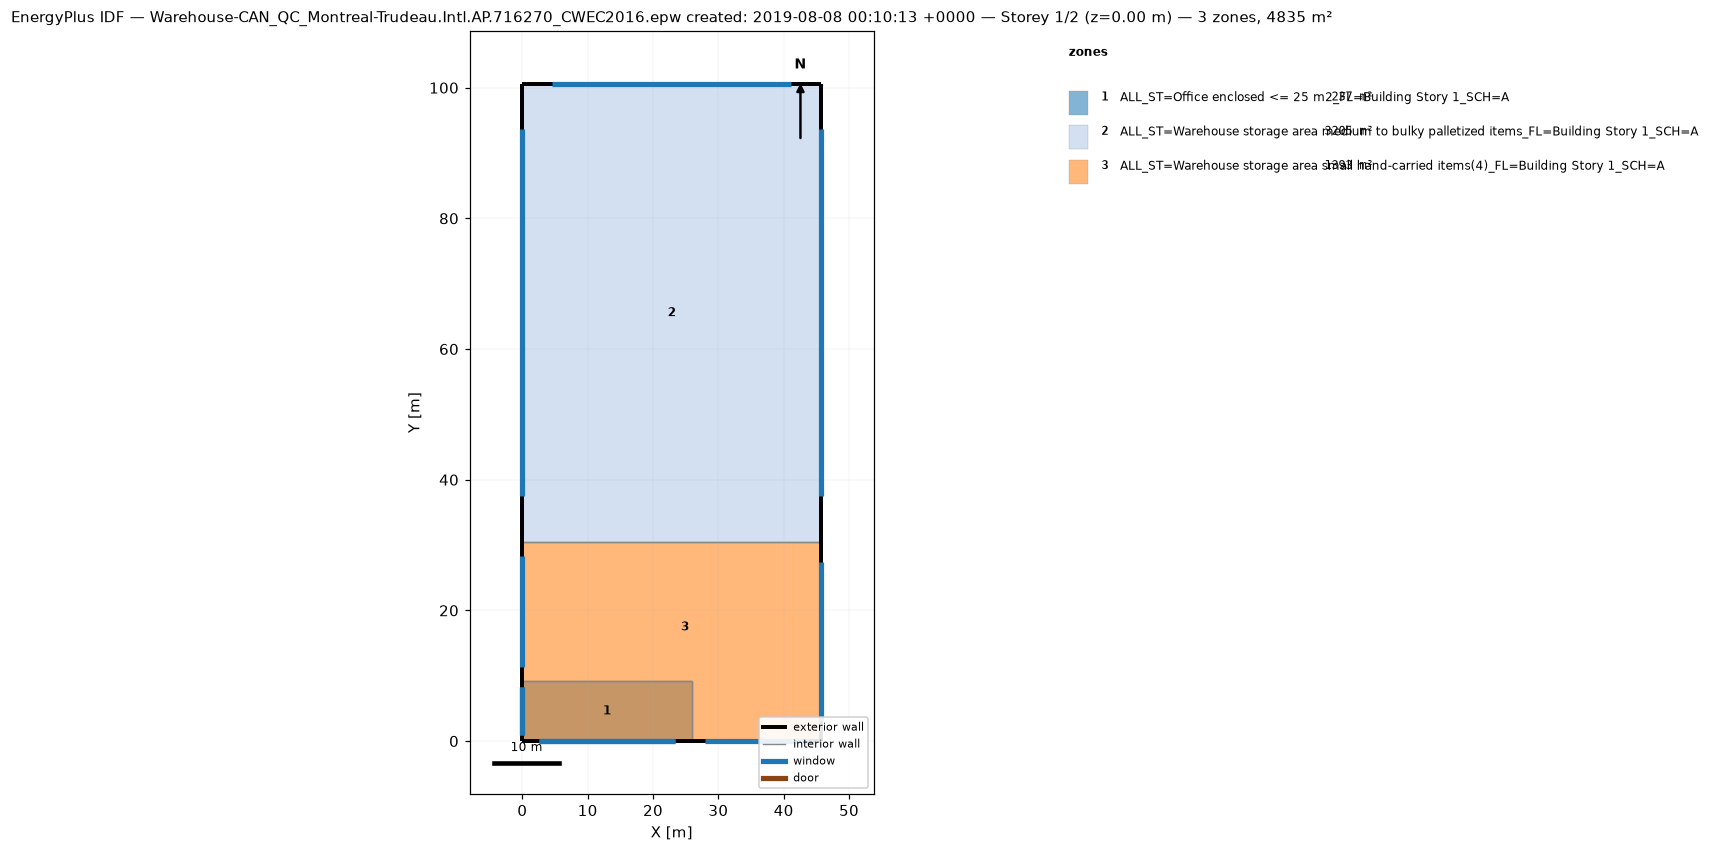
=== STOREY PLAN SPEC (per zone: floor XY polygon, exterior-wall plan segments, windows/doors) ===
zone 1: ALL_ST=Office enclosed <= 25 m2_FL=Building Story 1_SCH=A  (236.9 m²)
  floor: (25.91, 9.14) (25.91, 0.00) (0.00, 0.00) (0.00, 9.14)
  exterior wall: (0.00, 0.00) – (25.91, 0.00)  [25.9 m]
    window: (2.58, 0.00) – (23.32, 0.00)  [26.5 m²]
  exterior wall: (0.00, 9.14) – (0.00, 0.00)  [9.1 m]
    window: (0.00, 8.22) – (0.00, 0.92)  [9.4 m²]
  interior walls: 2
zone 2: ALL_ST=Warehouse storage area medium to bulky palletized items_FL=Building Story 1_SCH=A  (3204.8 m²)
  floor: (45.72, 100.58) (45.72, 30.48) (0.00, 30.48) (0.00, 100.58)
  exterior wall: (0.00, 100.58) – (0.00, 30.48)  [70.1 m]
    window: (0.00, 93.62) – (0.00, 37.43)  [143.6 m²]
  exterior wall: (45.72, 100.58) – (0.00, 100.58)  [45.7 m]
    window: (41.17, 100.58) – (4.54, 100.58)  [93.6 m²]
  exterior wall: (45.72, 30.48) – (45.72, 100.58)  [70.1 m]
    window: (45.72, 37.43) – (45.72, 93.62)  [143.6 m²]
  interior walls: 1
zone 3: ALL_ST=Warehouse storage area small hand-carried items(4)_FL=Building Story 1_SCH=A  (1393.4 m²)
  floor: (45.72, 30.48) (45.72, 0.00) (25.91, 0.00) (25.91, 9.14) (0.00, 9.14) (0.00, 30.48)
  floor: (0.00, 0.00) (0.00, 9.14) (25.91, 9.14) (25.91, 0.00)
  exterior wall: (25.91, 0.00) – (45.72, 0.00)  [19.8 m]
    window: (27.89, 0.00) – (43.74, 0.00)  [40.6 m²]
  exterior wall: (0.00, 30.48) – (0.00, 9.14)  [21.3 m]
    window: (0.00, 28.35) – (0.00, 11.27)  [43.7 m²]
  exterior wall: (0.00, 0.00) – (25.91, 0.00)  [25.9 m]
    window: (2.58, 0.00) – (23.32, 0.00)  [26.5 m²]
  exterior wall: (0.00, 9.14) – (0.00, 0.00)  [9.1 m]
    window: (0.00, 8.22) – (0.00, 0.92)  [9.4 m²]
  exterior wall: (45.72, 0.00) – (45.72, 30.48)  [30.5 m]
    window: (45.72, 3.04) – (45.72, 27.44)  [62.4 m²]
  interior walls: 3

=== DERIVED (storey summary) ===
Building: Warehouse-CAN_QC_Montreal-Trudeau.Intl.AP.716270_CWEC2016.epw created: 2019-08-08 00:10:13 +0000
Storey: 1 of 2  (floor level z = 0.00 m)
Storey gross floor area: 4835.1 m²
Zones on this storey: 3
  - ALL_ST=Office enclosed <= 25 m2_FL=Building Story 1_SCH=A: floor 236.9 m²; exterior wall 35.1 m (149.6 m²); 2 window(s) 35.9 m²; WWR 24.0%
  - ALL_ST=Warehouse storage area medium to bulky palletized items_FL=Building Story 1_SCH=A: floor 3204.8 m²; exterior wall 185.9 m (1586.6 m²); 3 window(s) 380.8 m²; WWR 24.0%
  - ALL_ST=Warehouse storage area small hand-carried items(4)_FL=Building Story 1_SCH=A: floor 1393.4 m²; exterior wall 106.7 m (760.8 m²); 5 window(s) 182.6 m²; WWR 24.0%
Zone adjacency (shared interzone walls):
  - ALL_ST=Office enclosed <= 25 m2_FL=Building Story 1_SCH=A ↔ ALL_ST=Warehouse storage area small hand-carried items(4)_FL=Building Story 1_SCH=A
  - ALL_ST=Warehouse storage area medium to bulky palletized items_FL=Building Story 1_SCH=A ↔ ALL_ST=Warehouse storage area small hand-carried items(4)_FL=Building Story 1_SCH=A